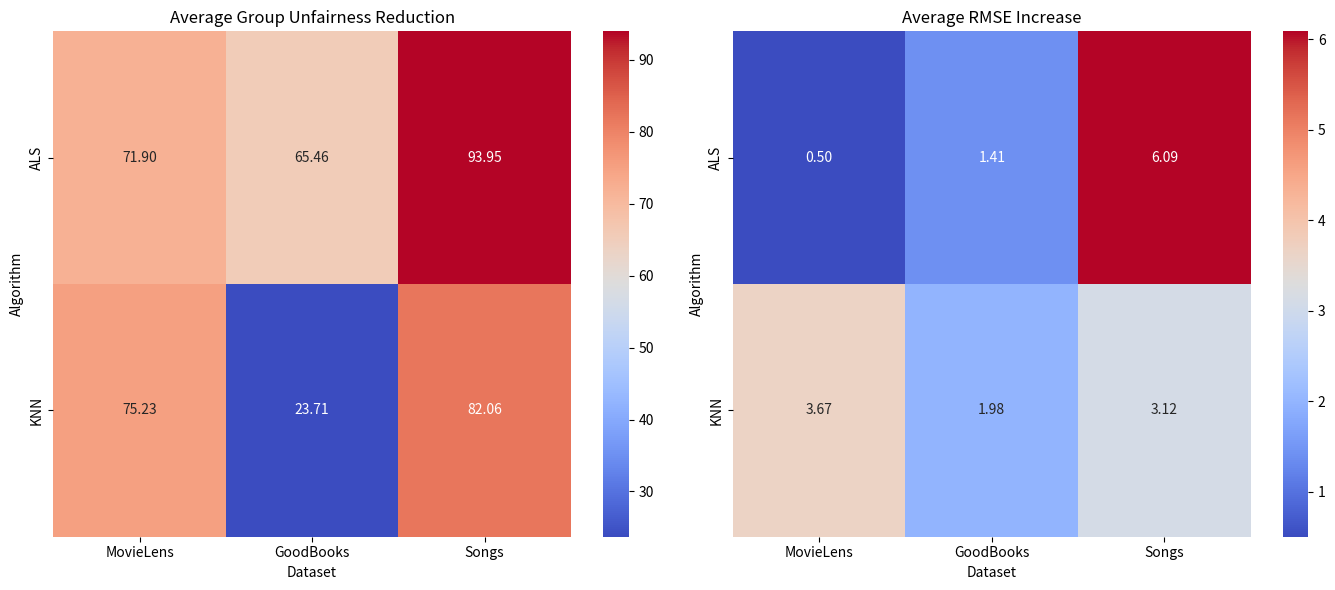

Source code (Python):
import matplotlib.pyplot as plt
import seaborn as sns
import numpy as np

# Calculando agora para todos os casos
medias_rgrp = np.array([
    [np.mean([70.93, 71.8, 72.11, 72.59, 72.05]), np.mean([35.00, 57.69, 70.23, 82.13, 82.23]), np.mean([83.84, 96.6, 97.04, 96.37, 95.92])],  # ALS
    [np.mean([60.16, 79.55, 75.58, 79.28, 81.59]), np.mean([17.79, 21.36, 25.03, 27.37, 27.01]), np.mean([80.61, 83.41, 83.11, 82.06, 81.13])]   # KNN
])

medias_rmse = np.array([
    [np.mean([0.49, 0.47, 0.49, 0.54, 0.51]), np.mean([0.68, 1.15, 1.80, 1.91, 1.50]), np.mean([5.26, 5.86, 6.24, 6.38, 6.71])],  # ALS
    [np.mean([4.20, 4.17, 2.06, 4.17, 3.73]), np.mean([1.89, 0.99, 2.03, 2.06, 2.92]), np.mean([3.03, 3.07, 2.91, 3.08, 3.51])]   # KNN
])

# Definindo os labels para os eixos
algorithms = ['ALS', 'KNN']
datasets = ['MovieLens', 'GoodBooks', 'Songs']

# Criando os heatmaps
fig, axs = plt.subplots(1, 2, figsize=(14, 6))

# Heatmap para R_{grp}
sns.heatmap(medias_rgrp, ax=axs[0], annot=True, fmt=".2f", cmap="coolwarm", xticklabels=datasets, yticklabels=algorithms)
axs[0].set_title('Average Group Unfairness Reduction')
axs[0].set_xlabel('Dataset')
axs[0].set_ylabel('Algorithm')

# Heatmap para RMSE
sns.heatmap(medias_rmse, ax=axs[1], annot=True, fmt=".2f", cmap="coolwarm", xticklabels=datasets, yticklabels=algorithms)
axs[1].set_title('Average RMSE Increase')
axs[1].set_xlabel('Dataset')
axs[1].set_ylabel('Algorithm')

plt.tight_layout()
plt.show()
